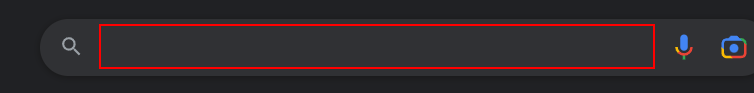
Task: Robotic Enterprise Framework
Workflow: Sequence1

Step 1: type "hai" into the text box
